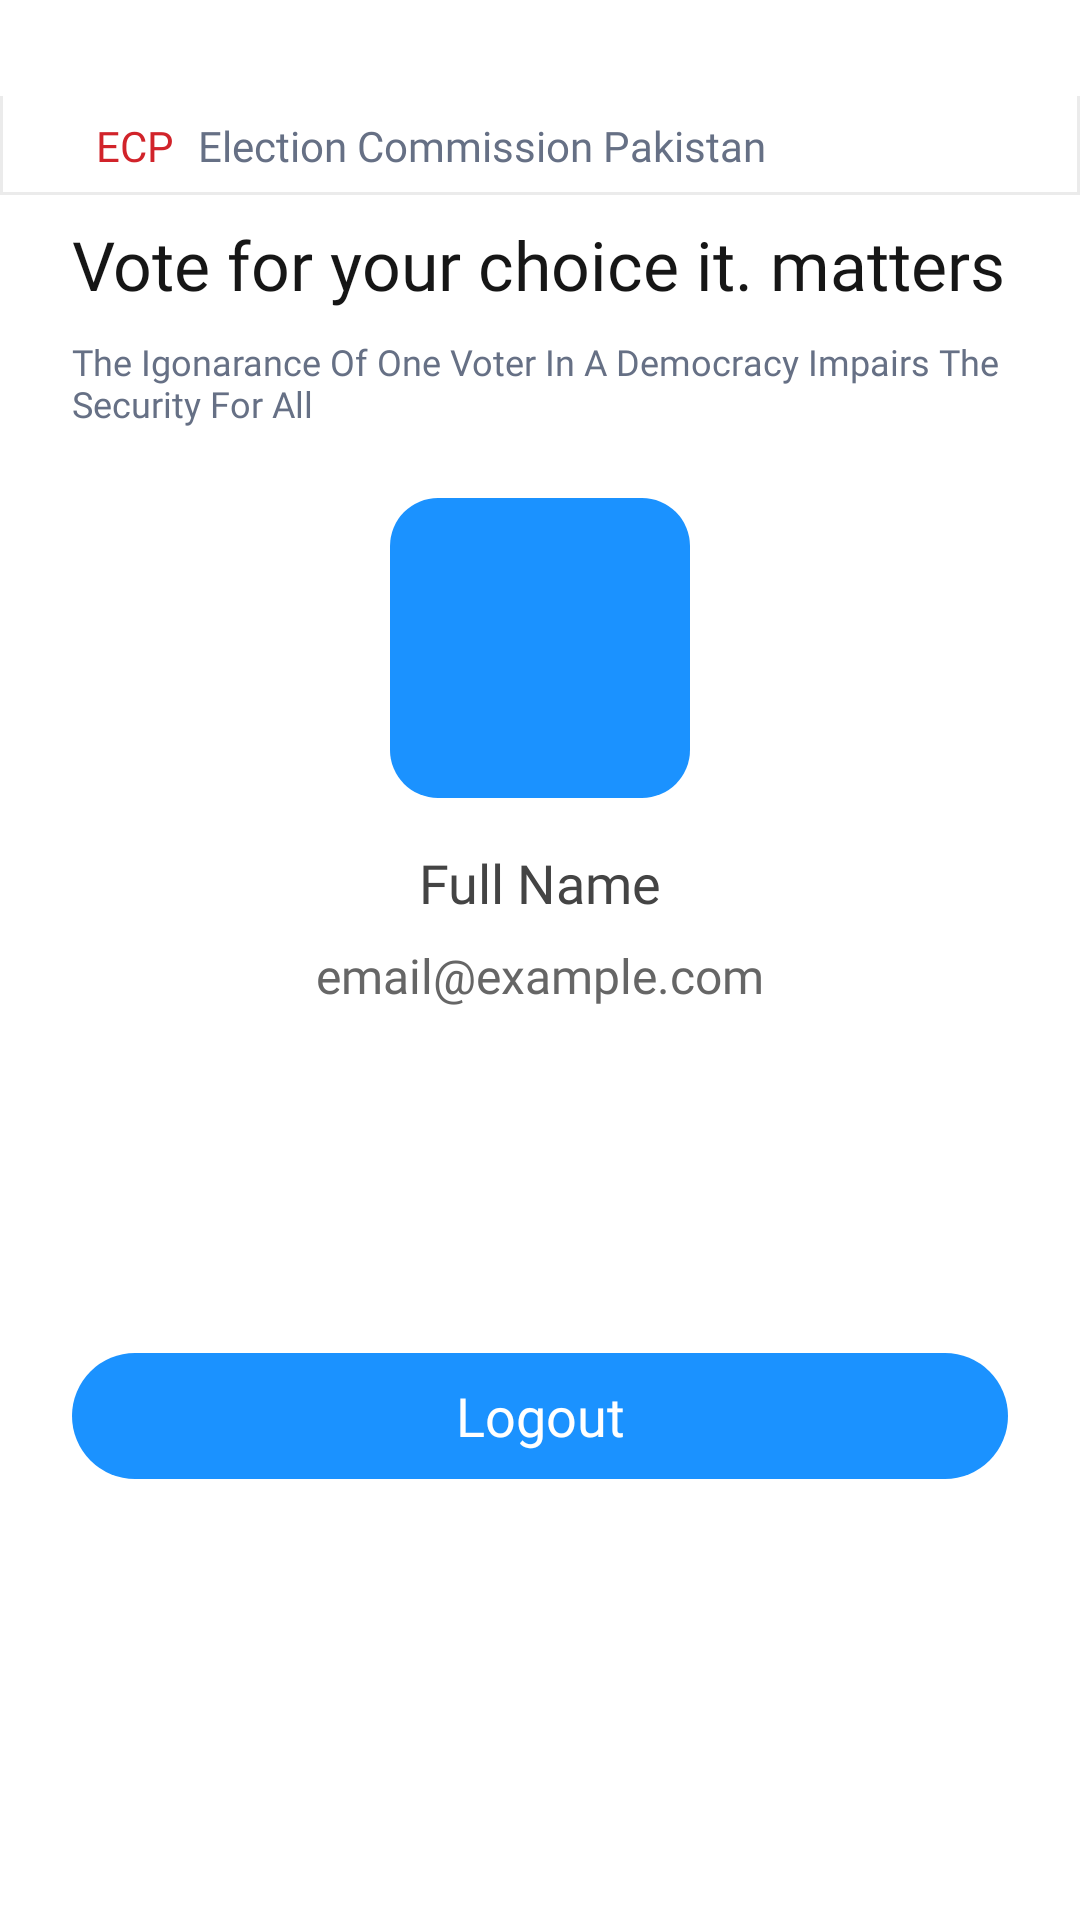

Reconstruct the res/layout file that produces this screen, plus the resources it refers to.
<!-- AndroidManifest.xml: application theme AppTheme -->
<!-- res/layout/fragment_profile.xml -->
<?xml version="1.0" encoding="utf-8"?>
<androidx.constraintlayout.widget.ConstraintLayout
    xmlns:android="http://schemas.android.com/apk/res/android"
    xmlns:app="http://schemas.android.com/apk/res-auto"
    android:layout_width="match_parent"
    android:layout_height="match_parent"
    android:background="#FFFFFF">

    
    <LinearLayout
        android:id="@+id/menu_header_container"
        android:layout_width="match_parent"
        android:layout_height="0dp"
        android:layout_marginTop="32dp"
        android:background="@drawable/menu_header_container"
        app:layout_constraintHeight_percent="0.0516"
        app:layout_constraintStart_toStartOf="parent"
        app:layout_constraintTop_toTopOf="parent">

        <TextView
            android:id="@+id/logo_text"
            android:layout_width="wrap_content"
            android:layout_height="wrap_content"
            android:layout_gravity="center_vertical"
            android:layout_marginStart="32dp"
            android:fontFamily="@font/nunitosans"
            android:fontWeight="400"
            android:text="ECP"
            android:textColor="#D1232A"
            android:textSize="14sp" />

        <TextView
            android:id="@+id/election_commission_text"
            android:layout_width="wrap_content"
            android:layout_height="wrap_content"
            android:layout_gravity="center_vertical"
            android:layout_marginStart="8dp"
            android:fontFamily="@font/nunitosansregular"
            android:fontWeight="400"
            android:text="Election Commission Pakistan"
            android:textColor="#667085"
            android:textSize="14sp" />
    </LinearLayout>


    <LinearLayout
        android:id="@+id/headline_container"
        android:layout_width="match_parent"
        android:layout_height="0dp"
        android:layout_marginStart="24dp"
        android:layout_marginTop="8dp"
        android:layout_marginEnd="24dp"
        android:orientation="vertical"
        app:layout_constraintEnd_toEndOf="parent"
        app:layout_constraintHeight_percent="0.1077"
        app:layout_constraintStart_toStartOf="parent"
        app:layout_constraintTop_toBottomOf="@id/menu_header_container">

        <TextView
            android:id="@+id/welcome_message"
            android:layout_width="match_parent"
            android:layout_height="0dp"
            android:autoSizeTextType="uniform"
            android:autoSizeMinTextSize="20sp"
            android:autoSizeMaxTextSize="32sp"
            android:layout_marginTop="0dp"
            android:layout_weight="0.5714"
            android:fontFamily="@font/nunito_sansbold"
            android:gravity="left"
            android:lineHeight="32dp"
            android:maxLines="2"
            android:text="Vote for your choice it. matters"
            android:textColor="#161616"
            android:textSize="2sp" />

        <TextView
            android:id="@+id/login_description"
            android:layout_width="match_parent"
            android:layout_height="0dp"
            android:layout_weight="0.42857"
            android:fontFamily="@font/nunitosansregular"
            android:autoSizeTextType="uniform"
            android:fontWeight="400"
            android:maxLines="2"
            android:text="The Igonarance Of One Voter In A Democracy Impairs The Security For All"
            android:textColor="#667085"
            android:textSize="16sp" />
    </LinearLayout>

    
    <ImageView
        android:id="@+id/imgProfile"
        android:layout_width="100dp"
        android:layout_height="100dp"
        android:backgroundTint="@color/color_stroke_focused"
        android:src="@drawable/person"
        android:background="@drawable/rounded_candidates_view"
        android:layout_marginTop="24dp"
        app:layout_constraintTop_toBottomOf="@id/headline_container"
        app:layout_constraintStart_toStartOf="parent"
        app:layout_constraintEnd_toEndOf="parent"/>

    
    <TextView
        android:id="@+id/tvName"
        android:layout_width="wrap_content"
        android:layout_height="wrap_content"
        android:text="Full Name"
        android:textSize="18sp"
        android:fontFamily="@font/nunito_sansbold"
        android:textColor="#444444"
        android:layout_marginTop="16dp"
        app:layout_constraintTop_toBottomOf="@id/imgProfile"
        app:layout_constraintStart_toStartOf="parent"
        app:layout_constraintEnd_toEndOf="parent"/>

    
    <TextView
        android:id="@+id/tvEmail"
        android:layout_width="wrap_content"
        android:layout_height="wrap_content"
        android:text="email@example.com"
        android:textSize="16sp"
        android:textColor="#666666"
        android:fontFamily="@font/nunitosansregular"
        app:layout_constraintTop_toBottomOf="@id/tvName"
        app:layout_constraintStart_toStartOf="parent"
        app:layout_constraintEnd_toEndOf="parent"
        android:layout_marginTop="8dp"/>

    
    <LinearLayout
        android:id="@+id/signup_button_container"
        android:layout_width="0dp"
        android:layout_height="0dp"
        android:layout_marginLeft="24dp"
        android:layout_marginTop="0dp"
        android:layout_marginRight="24dp"
        android:layout_marginBottom="32dp"
        android:background="@drawable/login_button_container"
        app:layout_constraintHeight_percent="0.06529268292"
        app:layout_constraintBottom_toBottomOf="parent"
        app:layout_constraintEnd_toEndOf="parent"
        app:layout_constraintStart_toStartOf="parent"
        app:layout_constraintTop_toBottomOf="@id/tvEmail">

        <Button
            android:id="@+id/logout_button"
            android:layout_width="match_parent"
            android:layout_height="match_parent"
            android:background="?attr/selectableItemBackground"
            android:fontFamily="@font/nunito_sansbold"
            android:text="Logout"
            android:textAppearance="?android:attr/textAppearance"
            android:textColor="#FFFFFF"
            android:textSize="18sp" />
    </LinearLayout>
</androidx.constraintlayout.widget.ConstraintLayout>
<!-- resources referenced by this layout -->
<resources>
  <color name="color_stroke_focused">#1B92FF</color>
  <!-- drawable login_button_container (drawable) -->
  <?xml version="1.0" encoding="utf-8"?>
  <shape xmlns:android="http://schemas.android.com/apk/res/android"
      android:shape="rectangle">
      <solid android:color="#1B92FF" />
      <corners android:radius="40dp" />
  </shape>
  <!-- drawable menu_header_container (drawable) -->
  <?xml version="1.0" encoding="UTF-8"?>
  <layer-list xmlns:android="http://schemas.android.com/apk/res/android">
      <item>
          <shape android:shape="rectangle">
              <stroke android:width="0dp" android:color="#00000000" />
          </shape>
      </item>
      <item android:bottom="0dp" android:left="0dp" android:right="0dp" android:top="-1dp">
          <shape android:shape="rectangle">
              <stroke android:width="1dp" android:color="#ebebeb" />
          </shape>
      </item>
  </layer-list>
  <!-- drawable rounded_candidates_view (drawable) -->
  <?xml version="1.0" encoding="utf-8"?>
  <selector xmlns:android="http://schemas.android.com/apk/res/android">
  
      <item>
          <shape android:shape="rectangle">
              <corners android:radius="16dp" />
              <solid android:color="#F2F4F7" />
          </shape>
      </item>
  
  </selector>
  <style name="AppTheme" parent="Theme.MaterialComponents.Light.NoActionBar">
          
          <item name="colorPrimary">@color/black</item>
          <item name="colorPrimaryDark">@color/black</item>
          <item name="colorAccent">@color/color_stroke_focused</item>
          
          <item name="colorError">@color/color_stroke_error</item>
          <item name="editTextStyle">@style/Widget.MaterialComponents.TextInputEditText.OutlinedBox
          </item>
          <item name="textInputOutlinedStyle">@style/RoundedCornerTextInputLayout</item>
      </style>
  <color name="black">#FF000000</color>
  <color name="color_stroke_error">#FF0000</color>
  <style name="RoundedCornerTextInputLayout" parent="Widget.MaterialComponents.TextInputLayout.OutlinedBox">
          <item name="cornerFamily">rounded</item>
          <item name="cornerSize">16dp</item>
          
          <item name="boxStrokeColor">@color/text_input_stroke_colors</item>
          <item name="boxStrokeWidth">1dp</item> 
          <item name="boxBackgroundColor">@android:color/transparent
          </item> 
          <item name="boxBackgroundMode">outline</item> 
      </style>
</resources>
